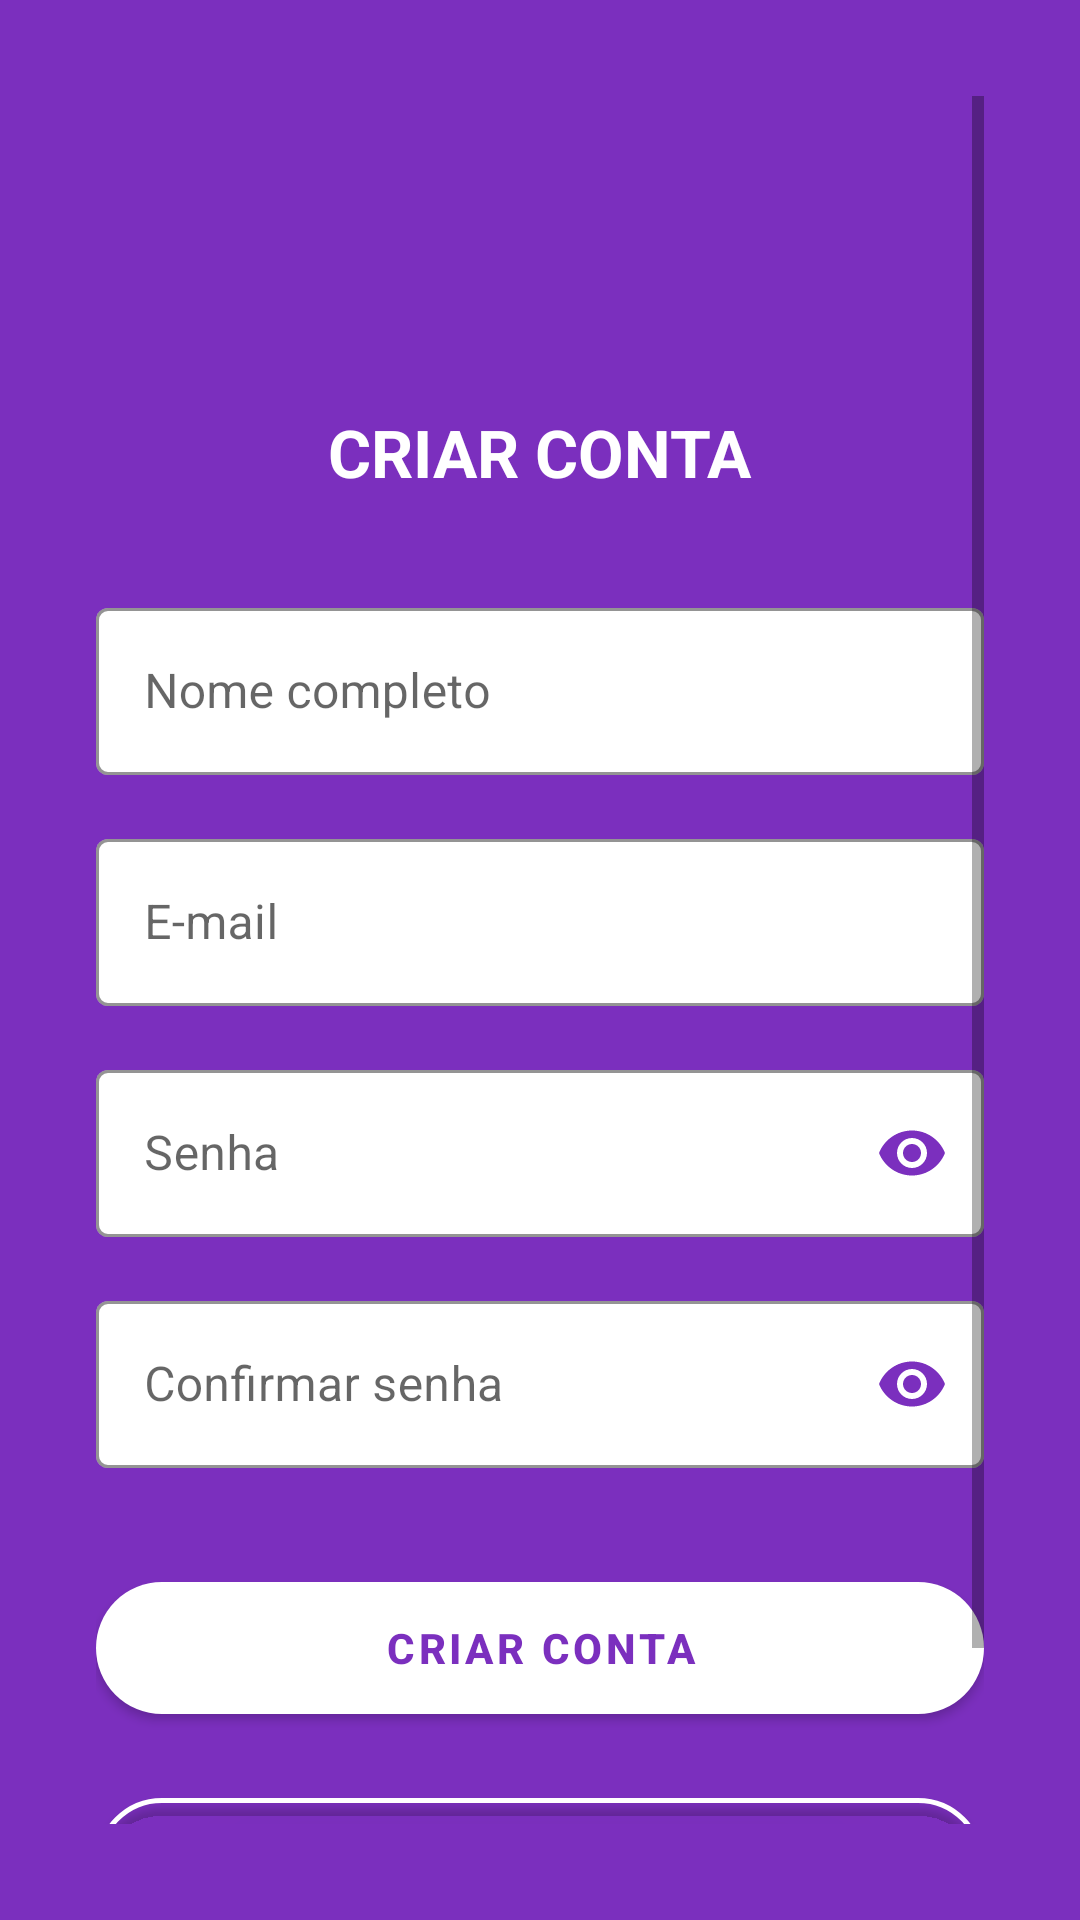

Produce the Android XML layout that renders to this screen, including the resource entries it uses.
<!-- AndroidManifest.xml: application theme Theme.SafeMemo -->
<!-- res/layout/activity_cadastro.xml -->
<?xml version="1.0" encoding="utf-8"?>
<LinearLayout
    xmlns:android="http://schemas.android.com/apk/res/android"
    xmlns:app="http://schemas.android.com/apk/res-auto"
    android:layout_width="match_parent"
    android:layout_height="match_parent"
    android:orientation="vertical"
    android:gravity="center"
    android:padding="32dp"
    android:background="#7B2FBE">

    <ScrollView
        android:layout_width="match_parent"
        android:layout_height="wrap_content"
        android:fillViewport="true">

        <LinearLayout
            android:layout_width="match_parent"
            android:layout_height="wrap_content"
            android:orientation="vertical"
            android:gravity="center">

            
            <ImageView
                android:id="@+id/logo"
                android:layout_width="80dp"
                android:layout_height="80dp"
                android:src="@drawable/ic_launcher_foreground"
                android:contentDescription="Logo"
                android:layout_marginTop="16dp"
                android:layout_marginBottom="8dp" />

            
            <TextView
                android:layout_width="wrap_content"
                android:layout_height="wrap_content"
                android:text="CRIAR CONTA"
                android:textSize="22sp"
                android:textStyle="bold"
                android:textColor="#FFFFFF"
                android:layout_marginBottom="32dp" />

            
            <com.google.android.material.textfield.TextInputLayout
                android:layout_width="match_parent"
                android:layout_height="wrap_content"
                android:hint="Nome completo"
                style="@style/Widget.MaterialComponents.TextInputLayout.OutlinedBox"
                app:boxStrokeColor="#FFFFFF"
                app:hintTextColor="#FFFFFF"
                app:boxBackgroundColor="#FFFFFF"
                android:layout_marginBottom="16dp">

                <com.google.android.material.textfield.TextInputEditText
                    android:id="@+id/edtNome"
                    android:layout_width="match_parent"
                    android:layout_height="wrap_content"
                    android:inputType="textPersonName"
                    android:imeOptions="actionNext"
                    android:textColor="#1A1C1E"
                    android:textColorHint="#888888" />
            </com.google.android.material.textfield.TextInputLayout>

            
            <com.google.android.material.textfield.TextInputLayout
                android:layout_width="match_parent"
                android:layout_height="wrap_content"
                android:hint="E-mail"
                style="@style/Widget.MaterialComponents.TextInputLayout.OutlinedBox"
                app:boxStrokeColor="#FFFFFF"
                app:hintTextColor="#FFFFFF"
                app:boxBackgroundColor="#FFFFFF"
                android:layout_marginBottom="16dp">

                <com.google.android.material.textfield.TextInputEditText
                    android:id="@+id/edtEmail"
                    android:layout_width="match_parent"
                    android:layout_height="wrap_content"
                    android:inputType="textEmailAddress"
                    android:imeOptions="actionNext"
                    android:textColor="#1A1C1E"
                    android:textColorHint="#888888" />
            </com.google.android.material.textfield.TextInputLayout>

            
            <com.google.android.material.textfield.TextInputLayout
                android:layout_width="match_parent"
                android:layout_height="wrap_content"
                android:hint="Senha"
                style="@style/Widget.MaterialComponents.TextInputLayout.OutlinedBox"
                app:boxStrokeColor="#FFFFFF"
                app:hintTextColor="#FFFFFF"
                app:boxBackgroundColor="#FFFFFF"
                app:passwordToggleEnabled="true"
                app:passwordToggleTint="#7B2FBE"
                android:layout_marginBottom="16dp">

                <com.google.android.material.textfield.TextInputEditText
                    android:id="@+id/edtPassword"
                    android:layout_width="match_parent"
                    android:layout_height="wrap_content"
                    android:inputType="textPassword"
                    android:imeOptions="actionNext"
                    android:textColor="#1A1C1E"
                    android:textColorHint="#888888" />
            </com.google.android.material.textfield.TextInputLayout>

            
            <com.google.android.material.textfield.TextInputLayout
                android:layout_width="match_parent"
                android:layout_height="wrap_content"
                android:hint="Confirmar senha"
                style="@style/Widget.MaterialComponents.TextInputLayout.OutlinedBox"
                app:boxStrokeColor="#FFFFFF"
                app:hintTextColor="#FFFFFF"
                app:boxBackgroundColor="#FFFFFF"
                app:passwordToggleEnabled="true"
                app:passwordToggleTint="#7B2FBE"
                android:layout_marginBottom="32dp">

                <com.google.android.material.textfield.TextInputEditText
                    android:id="@+id/edtConfirmPassword"
                    android:layout_width="match_parent"
                    android:layout_height="wrap_content"
                    android:inputType="textPassword"
                    android:imeOptions="actionDone"
                    android:textColor="#1A1C1E"
                    android:textColorHint="#888888" />
            </com.google.android.material.textfield.TextInputLayout>

            
            <com.google.android.material.button.MaterialButton
                android:id="@+id/btnCriarConta"
                android:layout_width="match_parent"
                android:layout_height="56dp"
                android:text="CRIAR CONTA"
                android:textSize="14sp"
                android:textStyle="bold"
                android:textColor="#7B2FBE"
                app:backgroundTint="#FFFFFF"
                app:cornerRadius="28dp"
                android:layout_marginBottom="16dp" />

            
            <com.google.android.material.button.MaterialButton
                android:id="@+id/btnJaTenhoConta"
                android:layout_width="match_parent"
                android:layout_height="56dp"
                android:text="JÁ TENHO CONTA"
                android:textSize="14sp"
                android:textStyle="bold"
                android:textColor="#FFFFFF"
                app:backgroundTint="@android:color/transparent"
                app:cornerRadius="28dp"
                app:strokeColor="#FFFFFF"
                app:strokeWidth="1.5dp"
                android:layout_marginBottom="24dp" />

        </LinearLayout>

    </ScrollView>

</LinearLayout>
<!-- resources referenced by this layout -->
<resources>
  <style name="Theme.SafeMemo" parent="Base.Theme.SafeMemo" />
  <style name="Base.Theme.SafeMemo" parent="Theme.MaterialComponents.DayNight.NoActionBar">
  
          <item name="colorPrimary">#7B2FBE</item>
          <item name="colorPrimaryVariant">#5E2390</item>
          <item name="colorOnPrimary">#FFFFFF</item>
  
      </style>
</resources>
